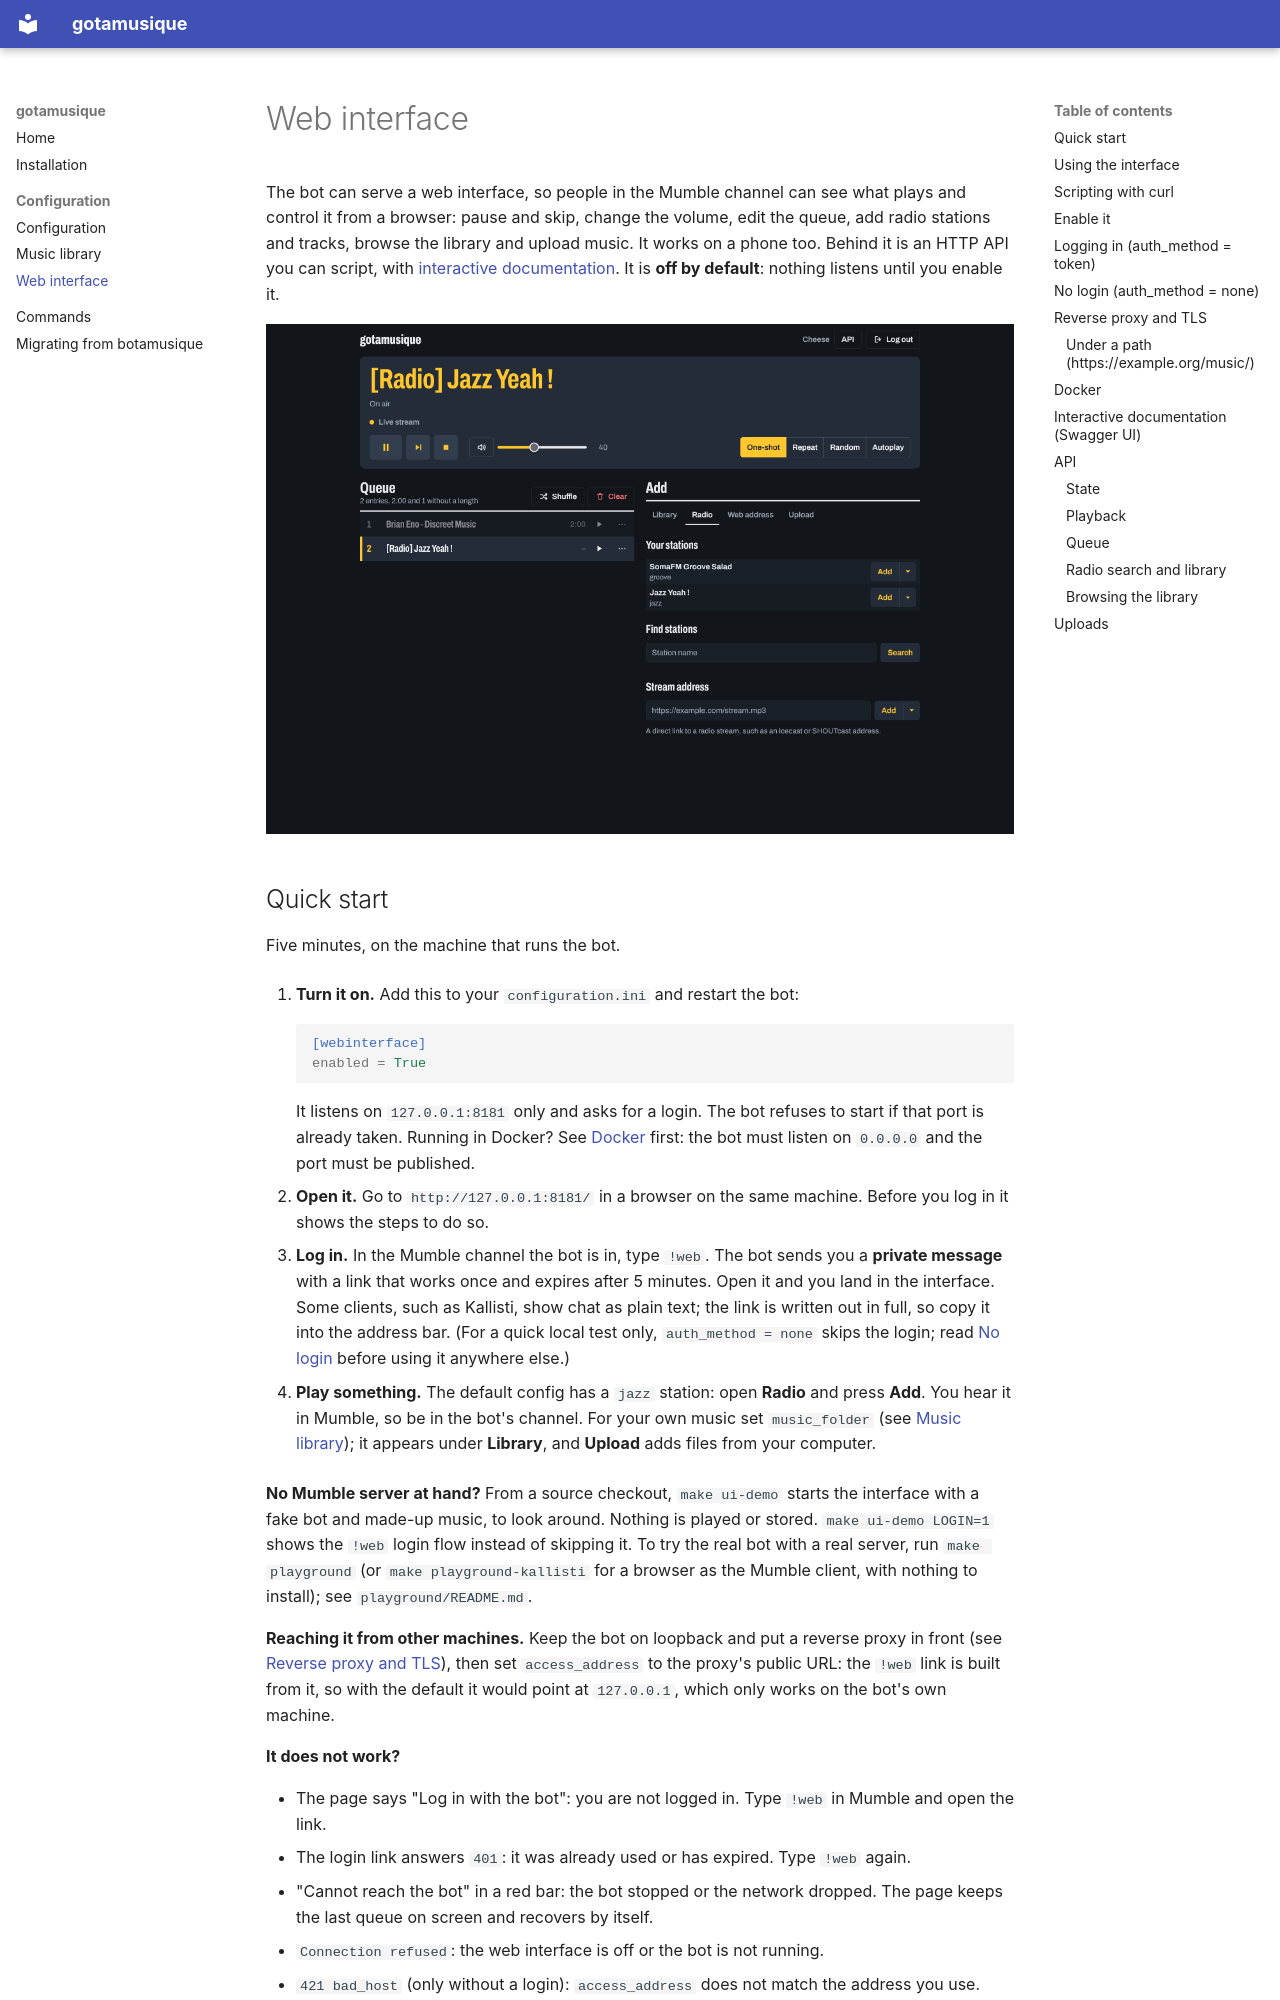

repository: creadicted/gotamusique · page: configuration/web/index.html · generator: mkdocs

# Web interface

The bot can serve a web interface, so people in the Mumble channel can see what plays and control
it from a browser: pause and skip, change the volume, edit the queue, add radio stations and tracks,
browse the library and upload music. It works on a phone too. Behind it is an HTTP API you can
script, with [interactive documentation](#interactive-documentation-swagger-ui). It is **off by
default**: nothing listens until you enable it.

![The gotamusique web interface: now playing, the queue, and the Add panel](../images/gotamusique.png)

## Quick start

Five minutes, on the machine that runs the bot.

1. **Turn it on.** Add this to your `configuration.ini` and restart the bot:

    ```ini
    [webinterface]
    enabled = True
    ```

    It listens on `127.0.0.1:8181` only and asks for a login. The bot refuses to start if that port
    is already taken. Running in Docker? See [Docker](#docker) first: the bot must listen on
    `0.0.0.0` and the port must be published.

2. **Open it.** Go to `http://127.0.0.1:8181/` in a browser on the same machine. Before you log in
   it shows the steps to do so.

3. **Log in.** In the Mumble channel the bot is in, type `!web`. The bot sends you a **private
   message** with a link that works once and expires after 5 minutes. Open it and you land in the
   interface. Some clients, such as Kallisti, show chat as plain text; the link is written out in
   full, so copy it into the address bar. (For a quick local test only, `auth_method = none` skips the login; read
   [No login](#no-login-auth_method-none) before using it anywhere else.)

4. **Play something.** The default config has a `jazz` station: open **Radio** and press **Add**.
   You hear it in Mumble, so be in the bot's channel. For your own music set `music_folder` (see
   [Music library](library.md)); it appears under **Library**, and **Upload** adds files from your
   computer.

**No Mumble server at hand?** From a source checkout, `make ui-demo` starts the interface with a
fake bot and made-up music, to look around. Nothing is played or stored. `make ui-demo LOGIN=1`
shows the `!web` login flow instead of skipping it. To try the real bot with a real server, run
`make playground` (or `make playground-kallisti` for a browser as the Mumble client, with nothing to
install); see `playground/README.md`.

**Reaching it from other machines.** Keep the bot on loopback and put a reverse proxy in front
(see [Reverse proxy and TLS](#reverse-proxy-and-tls)), then set `access_address` to the proxy's
public URL: the `!web` link is built from it, so with the default it would point at
`127.0.0.1`, which only works on the bot's own machine.

**It does not work?**

- The page says "Log in with the bot": you are not logged in. Type `!web` in Mumble and open the link.
- The login link answers `401`: it was already used or has expired. Type `!web` again.
- "Cannot reach the bot" in a red bar: the bot stopped or the network dropped. The page keeps the
  last queue on screen and recovers by itself.
- `Connection refused`: the web interface is off or the bot is not running.
- `421 bad_host` (only without a login): `access_address` does not match the address you use.
